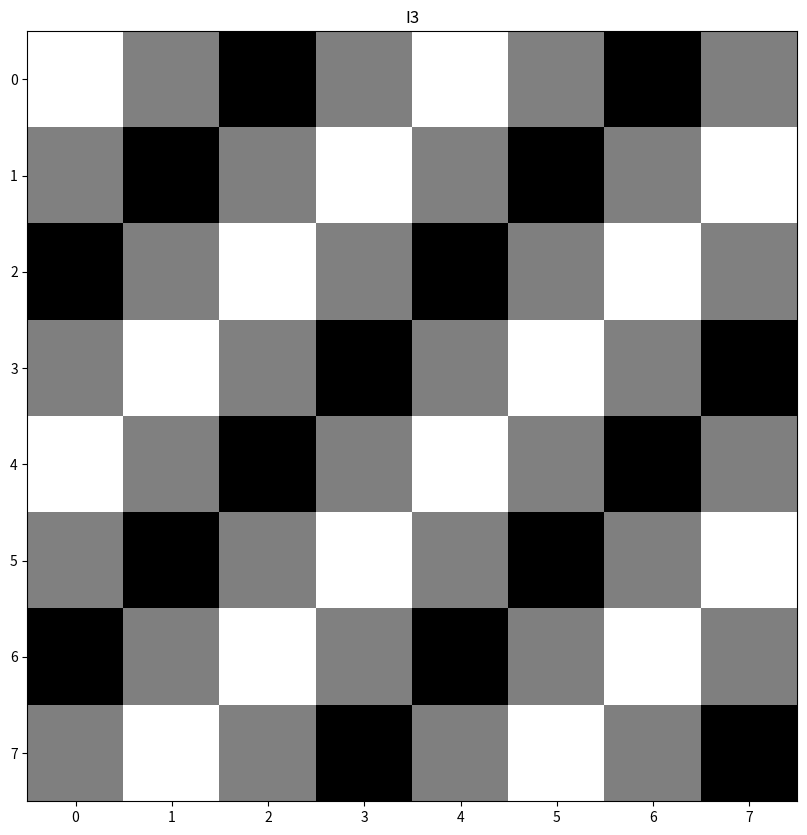

Recreate this plot in Python.
# [redacted]
# [redacted]
# Lớp: D20DCCNPM01-N
import numpy as np
import matplotlib.pyplot as plt

arr=np.array(list(float(y) for y in range(0,8)))
[COLUMN ,ROW] = np.meshgrid(arr,arr)
u0 = 2.0
v0 = 2.0

def create_imaginary(input):
    return np.round(np.imag(input) * (10**4)) * (10**(-4))
def create_real(input):
    return np.round(np.real(input) * (10**4)) * (10**(-4))
def create_center(input):
    return np.fft.fftshift(np.fft.fft2(input))
def create_full_contrast(input):
    min_val = np.min(input)
    max_val = np.max(input)
    if(min_val == max_val):
        return np.zeros(input.shape)
    scale = 255/(max_val - min_val)
    return np.round((input - min_val) * scale)
def format_print(name, data):
    print(f'{name}: ')
    print(data)
def create_I3(m,n):
    I3=np.cos((2*np.pi/8)*(u0*m+v0*n))
    return I3

I3 = create_I3(COLUMN,ROW)
plt.figure(figsize=(10,10))
plt.title("I3")
plt.imshow(create_full_contrast(I3), cmap='gray')
plt.show()

Itilde3 = create_center(I3)
Itilde3_real = create_real(Itilde3)
Itilde3_imag = create_imaginary(Itilde3)
format_print("Re[DFT(I3)]", Itilde3_real)
format_print("Im[DFT(I3)]", Itilde3_imag)